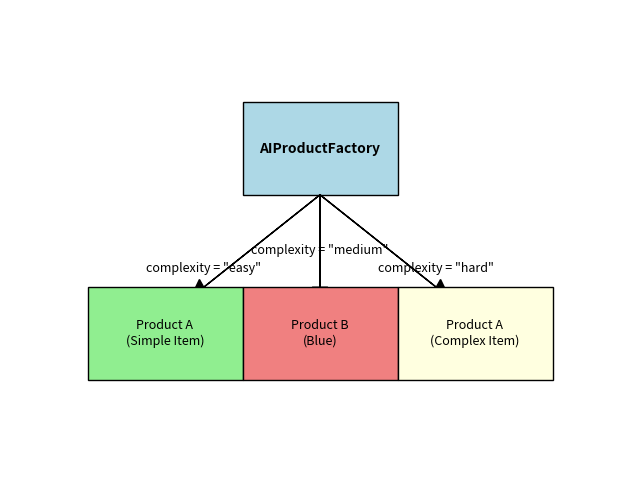

The script that saved this image: (Note: this script raises an exception after producing the figure.)
import matplotlib.pyplot as plt

# Create the figure and axis
fig, ax = plt.subplots(figsize=(8, 6))

# Draw the Factory class (AIProductFactory)
ax.add_patch(plt.Rectangle((3, 5), 2, 1, fill=True, edgecolor='black', facecolor='lightblue'))
ax.text(4, 5.5, 'AIProductFactory', fontsize=10, ha='center', va='center', fontweight='bold')

# Draw the decision paths
ax.arrow(4, 5, -1.5, -1, head_width=0.2, head_length=0.2, fc='black', ec='black')
ax.arrow(4, 5, 0, -1, head_width=0.2, head_length=0.2, fc='black', ec='black')
ax.arrow(4, 5, 1.5, -1, head_width=0.2, head_length=0.2, fc='black', ec='black')

# Draw product outputs
ax.add_patch(plt.Rectangle((1, 3), 2, 1, fill=True, edgecolor='black', facecolor='lightgreen'))
ax.text(2, 3.5, 'Product A\n(Simple Item)', fontsize=9, ha='center', va='center')

ax.add_patch(plt.Rectangle((3, 3), 2, 1, fill=True, edgecolor='black', facecolor='lightcoral'))
ax.text(4, 3.5, 'Product B\n(Blue)', fontsize=9, ha='center', va='center')

ax.add_patch(plt.Rectangle((5, 3), 2, 1, fill=True, edgecolor='black', facecolor='lightyellow'))
ax.text(6, 3.5, 'Product A\n(Complex Item)', fontsize=9, ha='center', va='center')

# Add labels for decision conditions
ax.text(2.5, 4.2, 'complexity = "easy"', fontsize=9, ha='center', va='center')
ax.text(4, 4.4, 'complexity = "medium"', fontsize=9, ha='center', va='center')
ax.text(5.5, 4.2, 'complexity = "hard"', fontsize=9, ha='center', va='center')

# Remove axes
ax.set_xticks([])
ax.set_yticks([])
ax.set_xlim(0, 8)
ax.set_ylim(2, 7)
ax.axis('off')

# Save the illustration
image_path = "./images/ai_factory_diagram4.jpg"
plt.savefig(image_path, dpi=300, bbox_inches='tight')
plt.show()

# Provide the path for download
image_path
